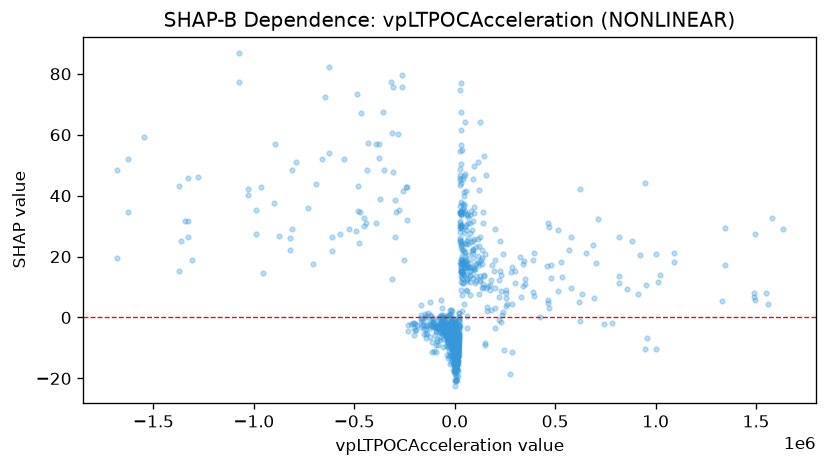

The data file committed next to this chart (first rows):
feature_value, shap_value
32817, 16.79
115811, 50.9
29837, 14.84
29837, 30.45
-23041, -11.62
176427, 10.63
-625382, 82.31
-368.4, -8.83
111.2, -7.094
-17.9, -5.385
-229.7, -6.44
1319, -9.076
-290.7, -8.483
1876, -11.91
1876, -11.29
663.7, -13.18
663.7, -7.176
-39646, -6.15
-8026, -7.759
222, -9.72
900.1, -12.94
-2784, -3.046
-2784, -2.67
11735, -6.898
11735, -5.967
-13101, -1.024
35874, 1.98
-36264, -3.002
-7309, -13.71
-680.8, -4.795
-613246, 21.67
-613246, 26.57
20377, -6.468
20377, -5.34
16300, -9.907
29653, 67.55
28520, 31.61
28520, 46.65
-41999, -6.465
-41999, -5.48
-31627, -7.757
17192, -8.605
17192, -9.35
34584, 18.07
-39094, -4.848
-32090, -6.649
-151.1, -15.17
15674, -9.35
15674, -17.71
2114, -6.549
-1450, -6.654
-34134, 0.4509
-185.4, -13.94
10665, -3.665
10665, -7.625
-93.06, -3.032
168.5, -1.101
2726, -7.325
411.3, -8.182
-82.12, -10.07
... 1,678 more rows
